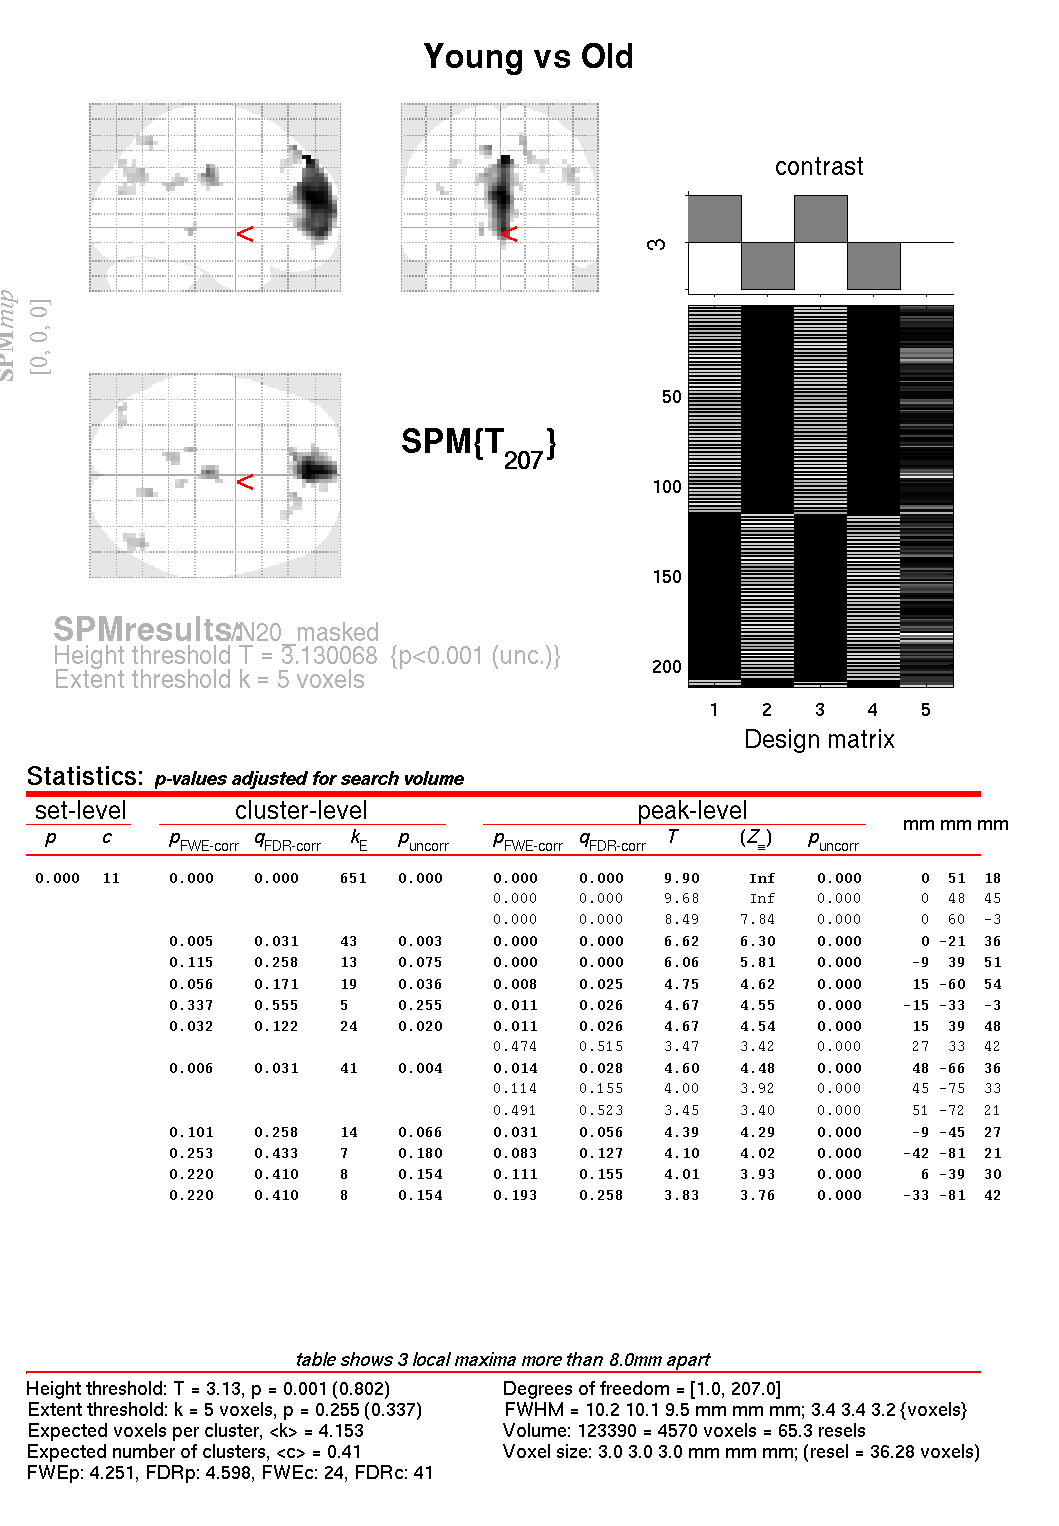

Data behind this chart, as committed beside it:
set, set, cluster, cluster, cluster, cluster, peak, peak, peak, peak, peak, , , 
p, c, p(FWE-corr), p(FDR-corr), equivk, p(unc), p(FWE-corr), p(FDR-corr), T, equivZ, p(unc), x, y, z {mm}, 
0.000, 11, 0.000, 0.000, 651, 0.000, 0.000, 0.000, 9.90, Inf, 0.000, 0, 51, 18, 
, , , , , , 0.000, 0.000, 9.68, Inf, 0.000, 0, 48, 45, 
, , , , , , 0.000, 0.000, 8.49, 7.84, 0.000, 0, 60, -3, 
, , 0.005, 0.031, 43, 0.003, 0.000, 0.000, 6.62, 6.30, 0.000, 0, -21, 36, 
, , 0.115, 0.258, 13, 0.075, 0.000, 0.000, 6.06, 5.81, 0.000, -9, 39, 51, 
, , 0.056, 0.171, 19, 0.036, 0.008, 0.025, 4.75, 4.62, 0.000, 15, -60, 54, 
, , 0.337, 0.555, 5, 0.255, 0.011, 0.026, 4.67, 4.55, 0.000, -15, -33, -3, 
, , 0.032, 0.122, 24, 0.020, 0.011, 0.026, 4.67, 4.54, 0.000, 15, 39, 48, 
, , , , , , 0.474, 0.515, 3.47, 3.42, 0.000, 27, 33, 42, 
, , 0.006, 0.031, 41, 0.004, 0.014, 0.028, 4.60, 4.48, 0.000, 48, -66, 36, 
, , , , , , 0.114, 0.155, 4.00, 3.92, 0.000, 45, -75, 33, 
, , , , , , 0.491, 0.523, 3.45, 3.40, 0.000, 51, -72, 21, 
, , 0.101, 0.258, 14, 0.066, 0.031, 0.056, 4.39, 4.29, 0.000, -9, -45, 27, 
, , 0.253, 0.433, 7, 0.180, 0.083, 0.127, 4.10, 4.02, 0.000, -42, -81, 21, 
, , 0.220, 0.410, 8, 0.154, 0.111, 0.155, 4.01, 3.93, 0.000, 6, -39, 30, 
, , 0.220, 0.410, 8, 0.154, 0.193, 0.258, 3.83, 3.76, 0.000, -33, -81, 42, 
